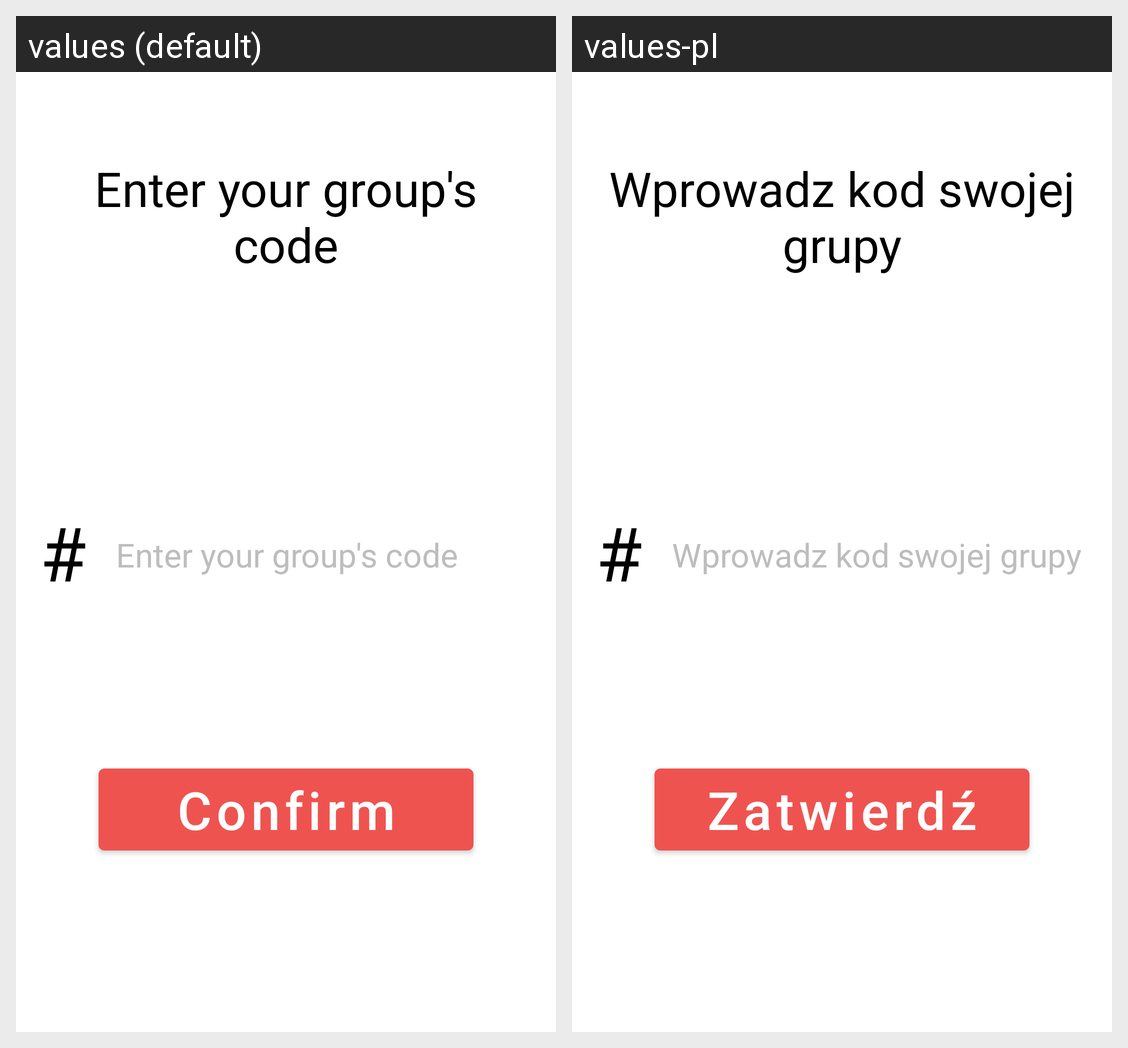

Strings drawn on this Android screen and how each of the app's shown locales translates them:
Android screen res/layout/activity_join_group.xml rendered under 2 locales, left to right: values (default), values-pl. Device: Nexus 5 (rendered at 1080×1920; each locale shown at half size, 540×960, under a caption strip naming it); theme Theme.AlertPhone.
Strings drawn on this screen, with the default value and each locale's value (text and hints the layout hard-codes, and strings that could not be matched under every locale, appear in the picture but are not listed):

enter_code
  values: Enter your group's code
  values-pl: Wprowadz kod swojej grupy

confirm
  values: Confirm
  values-pl: Zatwierdź
